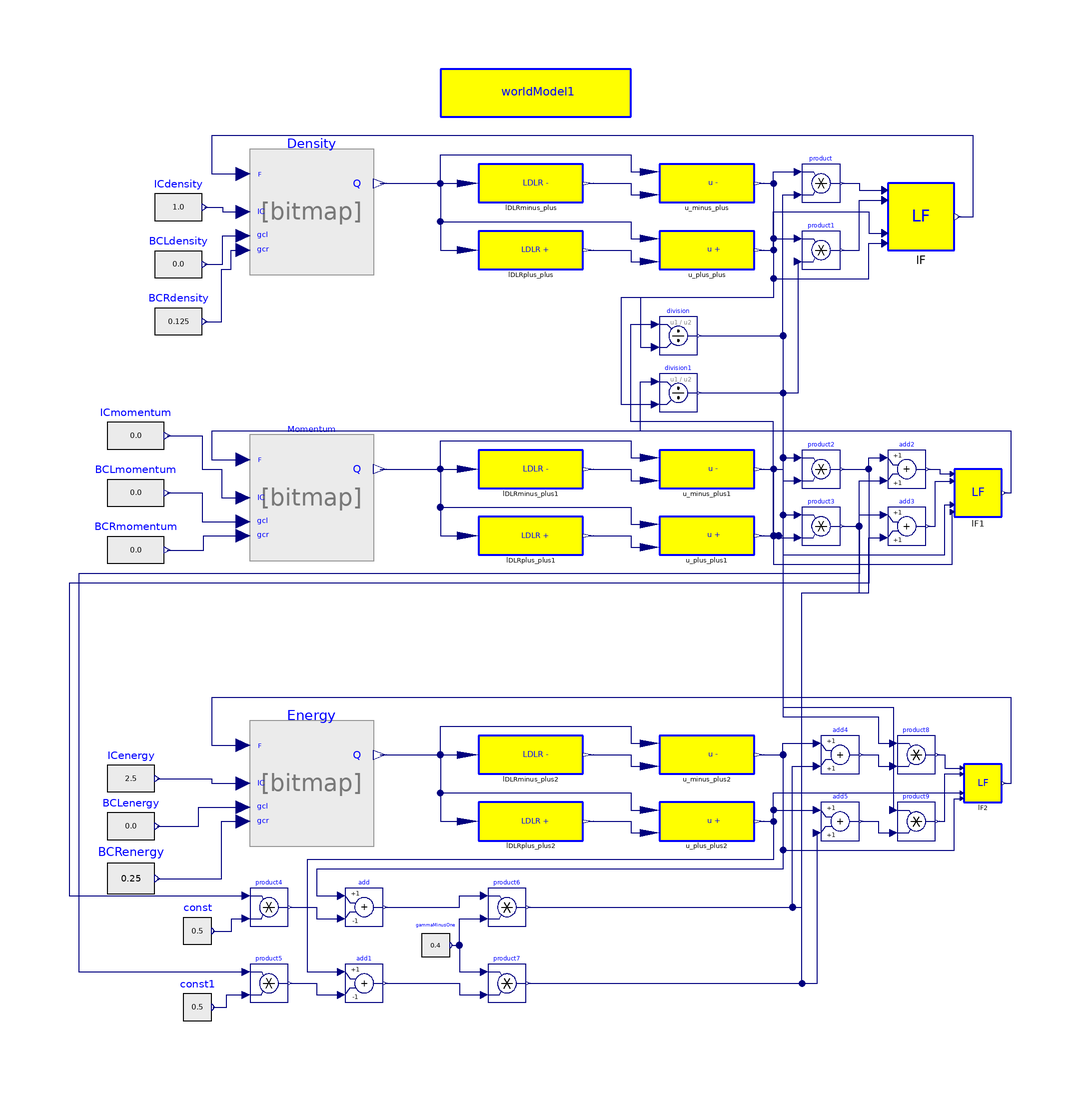

This picture is the connection diagram that the Modelica source below describes through its graphical annotations.

model SOD
              extends
                PDE.FiniteVolume.Examples.EulerSystem.BaseModel.ShockWaveLDLR(
                                    worldModel1(n=10),
                Density(
                  vb=worldModel1.gcl + 1,
                  icb=worldModel1.gcl + 1,
                  ve=worldModel1.gcl + worldModel1.n - 1,
                  ice=worldModel1.gcl + worldModel1.n - 1,
                  bcl=0),
                Momentum(
                  vb=worldModel1.gcl + 2,
                  icb=worldModel1.gcl + 2,
                  bcr=0),
                Energy(
                  vb=worldModel1.gcl + 1,
                  icb=worldModel1.gcl + 1,
                  ve=worldModel1.gcl + worldModel1.n - 1,
                  ice=worldModel1.gcl + worldModel1.n - 1,
                  bcl=0),
                lF(alpha=0.2),
                lF1(alpha=0.2),
                lF2(alpha=0.2));
              Modelica.Blocks.Sources.RealExpression ICdensity[worldModel1.n](y=1.0)
                annotation (extent=[-80,64; -70,78]);
              Modelica.Blocks.Sources.RealExpression BCLdensity[worldModel1.gcl](y=0.0)
                         annotation (extent=[-80,52; -70,66]);
              Modelica.Blocks.Sources.RealExpression BCRdensity[worldModel1.gcr](y=
                    0.125) annotation (extent=[-80,40; -70,54]);
              annotation (Diagram, Documentation(info="<html>
<h3><font color=\"#008000\" size=5>Euler equations solved with Lax-Friedrichs flux</font></h3>
<p>
Implements the Euler system of equations
</p>
<p>
<img align=middle src=\"..\\Images\\euler.png\">
</p>

<p>
with Lax-Friedrichs flux. The initial conditions are
</p>

<img align=middle src=\"..\\Images\\sw4.png\">

<p>
The boundary conditions are
</p>

<img align=middle src=\"..\\Images\\sw6.png\">




</pre>
<p><b>Release Notes: </b></p>

<ul>
</html>"));
              Modelica.Blocks.Sources.RealExpression ICmomentum[worldModel1.n](y=
                    0.0) annotation (extent=[-90,16; -78,30]);
              Modelica.Blocks.Sources.RealExpression BCLmomentum[worldModel1.gcl](y=
                   0.0) annotation (extent=[-90,4; -78,18]);
              Modelica.Blocks.Sources.RealExpression BCRmomentum[worldModel1.gcr](y=
                   0.0) annotation (extent=[-90,-8; -78,6]);
              Modelica.Blocks.Sources.RealExpression ICenergy[worldModel1.n](y=2.5)
                annotation (extent=[-90,-56; -80,-42]);
              Modelica.Blocks.Sources.RealExpression BCLenergy[worldModel1.gcl](y=0.0)
                         annotation (extent=[-90,-66; -80,-52]);
              Modelica.Blocks.Sources.RealExpression BCRenergy[worldModel1.gcr](y=
                    0.25) annotation (extent=[-90,-78; -80,-62]);
            equation
              connect(ICdensity.y, Density.u2) annotation (points=[-69.5,71; -65.75,
                    71; -65.75,70; -61.43,70], style(color=74, rgbcolor={0,0,127}));
              connect(BCRdensity.y, Density.u4) annotation (points=[-69.5,47; -66,
                    47; -66,58; -64,58; -64,62; -61.43,62], style(color=74,
                    rgbcolor={0,0,127}));
              connect(ICmomentum.y, Momentum.u2) annotation (points=[-77.4,23; -70,
                    23; -70,16; -66,16; -66,10; -61.43,10], style(color=74,
                    rgbcolor={0,0,127}));
              connect(BCLmomentum.y, Momentum.u3) annotation (points=[-77.4,11; -70,
                    11; -70,5; -61.43,5], style(color=74, rgbcolor={0,0,127}));
              connect(ICenergy.y, Energy.u2) annotation (points=[-79.5,-49; -68,-49;
                    -68,-50; -61.43,-50], style(color=74, rgbcolor={0,0,127}));
              connect(BCRenergy.y, Energy.u4) annotation (points=[-79.5,-70; -66,
                    -70; -66,-58; -61.43,-58], style(color=74, rgbcolor={0,0,127}));
              connect(BCLenergy.y, Energy.u3) annotation (points=[-79.5,-59;
                    -70.75,-59; -70.75,-55; -61.43,-55], style(color=74, rgbcolor=
                     {0,0,127}));
              connect(BCRmomentum.y, Momentum.u4) annotation (points=[-77.4,-1;
                    -69.7,-1; -69.7,2; -61.43,2], style(color=74, rgbcolor={0,0,
                      127}));
              connect(BCLdensity.y, Density.u3) annotation (points=[-69.5,59;
                    -65.75,59; -65.75,65; -61.43,65], style(color=74, rgbcolor={0,
                      0,127}));
            end SOD;